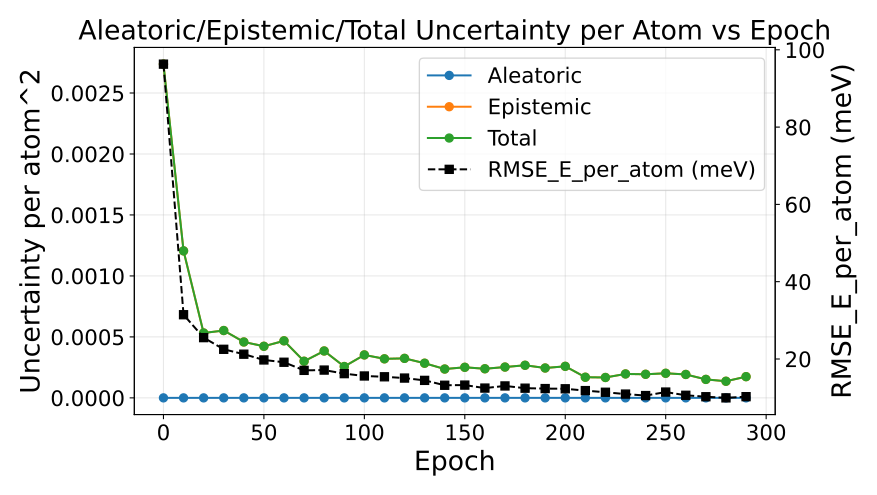

The data file committed next to this chart (first rows):
epoch, au_var, eu_var, tu_var, rmse_energy
0, 0.0, 0.002737, 0.002737, 0.09629
10, 0.0, 0.001206, 0.001206, 0.03145
20, 0.0, 0.0005322, 0.0005322, 0.02552
30, 0.0, 0.0005523, 0.0005523, 0.0225
40, 0.0, 0.0004584, 0.0004584, 0.02124
50, 0.0, 0.0004231, 0.0004231, 0.01975
60, 0.0, 0.0004679, 0.0004679, 0.01915
70, 0.0, 0.0003003, 0.0003003, 0.01705
80, 0.0, 0.0003846, 0.0003846, 0.01713
90, 0.0, 0.0002571, 0.0002571, 0.01621
100, 0.0, 0.0003523, 0.0003523, 0.0156
110, 0.0, 0.0003202, 0.0003202, 0.01539
120, 0.0, 0.0003239, 0.0003239, 0.01506
130, 0.0, 0.0002842, 0.0002842, 0.01446
140, 0.0, 0.0002365, 0.0002365, 0.0132
150, 0.0, 0.0002508, 0.0002508, 0.01324
160, 0.0, 0.0002387, 0.0002387, 0.01247
170, 0.0, 0.0002528, 0.0002528, 0.01302
180, 0.0, 0.0002674, 0.0002674, 0.01244
190, 0.0, 0.000245, 0.000245, 0.01234
200, 0.0, 0.0002587, 0.0002587, 0.01229
210, 0.0, 0.0001694, 0.0001694, 0.01182
220, 0.0, 0.0001672, 0.0001672, 0.01139
230, 0.0, 0.0001962, 0.0001962, 0.01091
240, 0.0, 0.0001935, 0.0001935, 0.01053
250, 0.0, 0.0002016, 0.0002016, 0.01144
260, 0.0, 0.000192, 0.000192, 0.0106
270, 0.0, 0.0001515, 0.0001515, 0.01023
280, 0.0, 0.0001364, 0.0001364, 0.009936
290, 0.0, 0.000174, 0.000174, 0.01025
